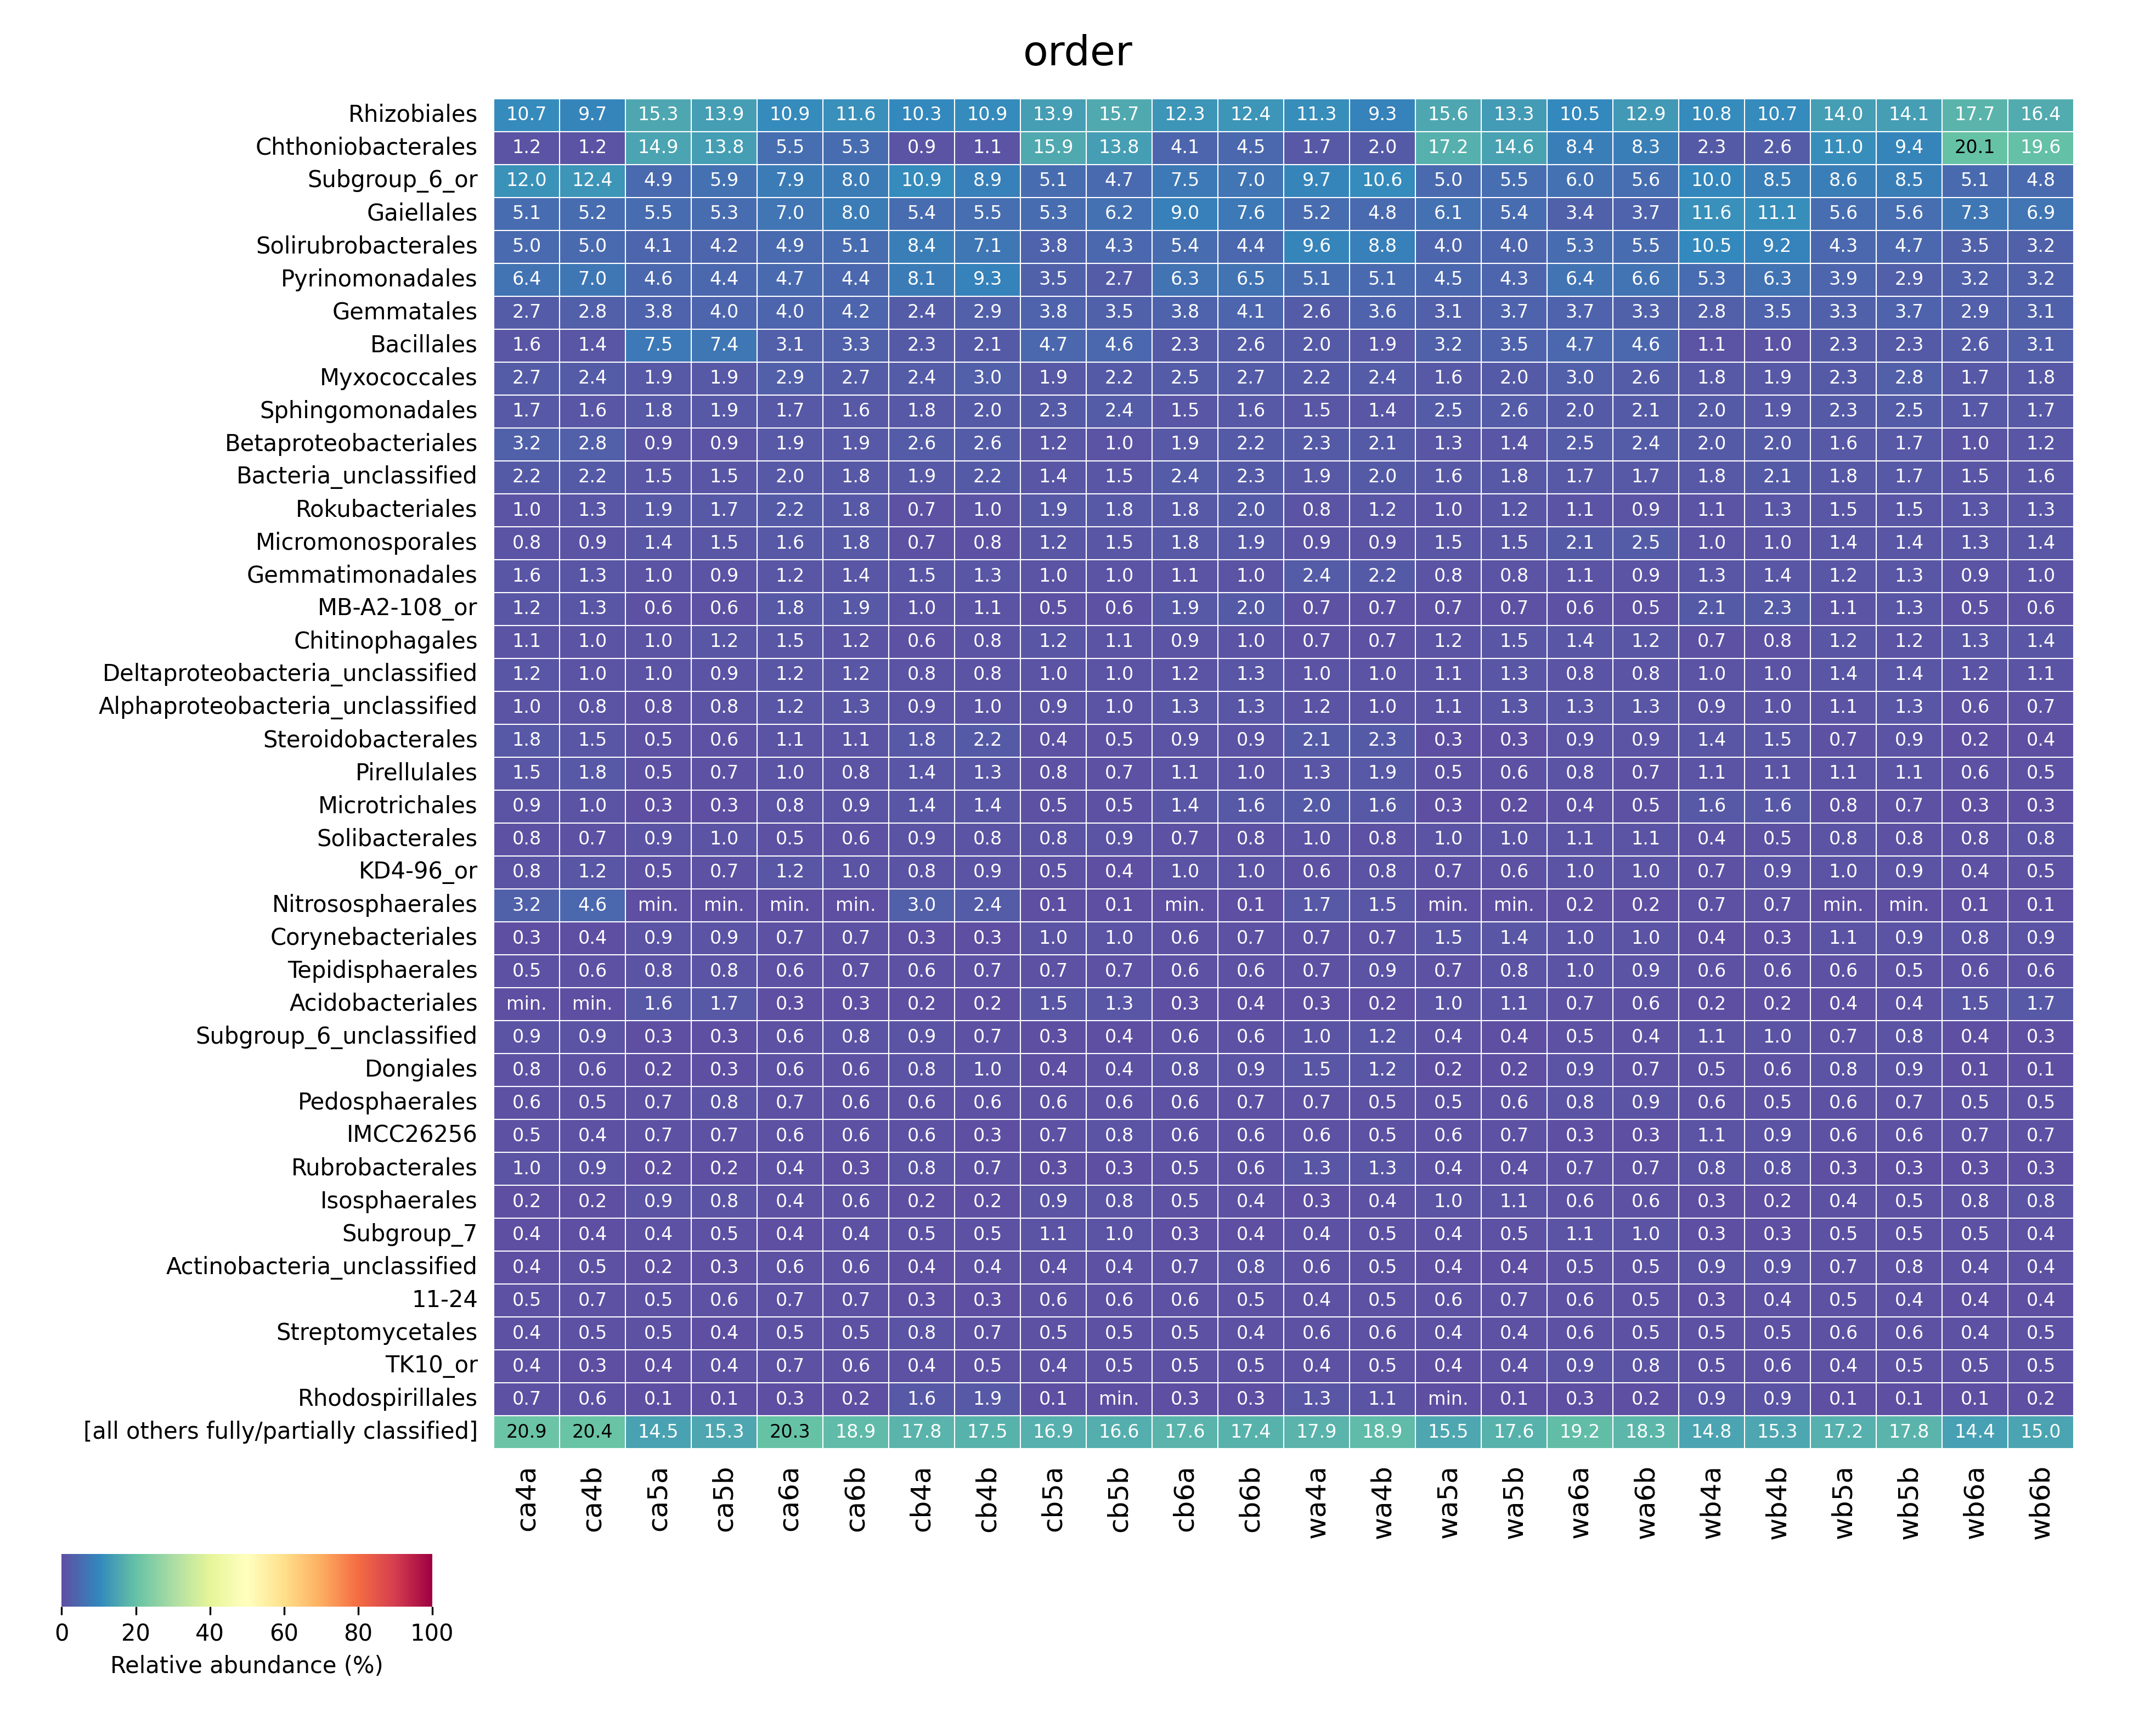

The table this chart was drawn from, first rows:
	Rhizobiales	Chthoniobacterales	Subgroup_6_or	Gaiellales	Solirubrobacterales	Pyrinomonadales	Gemmatales	Bacillales	Myxococcales	Sphingomonadales	Betaproteobacteriales	Bacteria_unclassified	Rokubacteriales	Micromonosporales	Gemmatimonadales	MB-A2-108_or	Chitinophagales	Deltaproteobacteria_unclassified	Alphaproteobacteria_unclassified	Steroidobacterales	Pirellulales	Microtrichales	Solibacterales
ca4a	0.1072	0.01169	0.1196	0.05119	0.05008	0.06434	0.02666	0.0156	0.02725	0.01686	0.03231	0.0222	0.009637	0.008452	0.0156	0.01248	0.0111	0.01205	0.009637	0.01844	0.01521	0.009203	0.007702
ca4b	0.09733	0.01166	0.1243	0.05236	0.04979	0.0705	0.0285	0.01383	0.02386	0.01557	0.02788	0.02201	0.01256	0.008654	0.01325	0.01264	0.009523	0.01032	0.007966	0.01539	0.01774	0.01007	0.006517
ca5a	0.1535	0.1494	0.04881	0.05468	0.04117	0.04648	0.03793	0.0753	0.01919	0.01799	0.008543	0.01471	0.01878	0.0137	0.01001	0.00572	0.01031	0.009672	0.007602	0.004667	0.005269	0.003199	0.009371
ca5b	0.1392	0.1381	0.05874	0.05292	0.04183	0.04359	0.03992	0.07378	0.01926	0.01906	0.009412	0.01468	0.01671	0.01468	0.009292	0.005663	0.0118	0.009452	0.007896	0.006022	0.0067	0.00343	0.01005
ca6a	0.1087	0.05484	0.0787	0.06964	0.04947	0.04704	0.03953	0.03099	0.02893	0.01671	0.0187	0.01951	0.02231	0.01612	0.01193	0.01774	0.01509	0.01178	0.01215	0.01112	0.00957	0.008098	0.005153
ca6b	0.1162	0.05256	0.07965	0.07954	0.0514	0.04395	0.04153	0.03287	0.0272	0.01638	0.0188	0.01838	0.01775	0.01817	0.01402	0.01901	0.01166	0.01202	0.01271	0.01055	0.008453	0.009188	0.006196
cb4a	0.1035	0.009086	0.1085	0.05448	0.08425	0.08057	0.02416	0.02339	0.02385	0.01825	0.02606	0.0191	0.007423	0.006727	0.01461	0.009782	0.006263	0.008196	0.009318	0.01782	0.01434	0.01353	0.009356
cb4b	0.1089	0.01088	0.08921	0.05492	0.07147	0.09261	0.02908	0.02142	0.02964	0.02001	0.02635	0.02165	0.009862	0.007595	0.01321	0.01105	0.007878	0.008048	0.01009	0.02199	0.01304	0.01372	0.008105
cb5a	0.1387	0.1591	0.05081	0.053	0.03764	0.03462	0.03778	0.04655	0.01922	0.02312	0.01185	0.0143	0.01939	0.01242	0.01049	0.005177	0.01193	0.009521	0.008731	0.00408	0.00759	0.004607	0.008336
cb5b	0.1566	0.1382	0.04748	0.06218	0.04338	0.02659	0.03496	0.04647	0.02181	0.02407	0.01026	0.01507	0.01825	0.01541	0.01026	0.005987	0.01143	0.01038	0.01043	0.004606	0.006825	0.004773	0.009044
cb6a	0.1231	0.04062	0.07467	0.08979	0.054	0.06343	0.03819	0.02271	0.02537	0.01538	0.01929	0.02432	0.01795	0.01788	0.01068	0.01913	0.008874	0.01167	0.01262	0.008973	0.01075	0.01446	0.007066
cb6b	0.1241	0.04546	0.07019	0.07645	0.04435	0.06532	0.04141	0.02626	0.02702	0.01584	0.02231	0.02252	0.01962	0.01913	0.01048	0.0201	0.01048	0.01322	0.01339	0.009444	0.0101	0.01616	0.007542
wa4a	0.1127	0.01735	0.09653	0.05242	0.09583	0.05081	0.02571	0.02031	0.02154	0.01465	0.02312	0.01931	0.008414	0.00915	0.02399	0.007461	0.006726	0.01027	0.01171	0.02129	0.01337	0.01999	0.009531
wa4b	0.09267	0.02006	0.1064	0.04773	0.0883	0.0506	0.03632	0.01934	0.02362	0.01412	0.02059	0.02039	0.01242	0.008697	0.02152	0.006957	0.00716	0.0104	0.00991	0.02273	0.01893	0.01586	0.007645
wa5a	0.156	0.1718	0.04971	0.06105	0.03972	0.04528	0.03075	0.03212	0.01568	0.02507	0.01258	0.01596	0.01023	0.01539	0.008173	0.006831	0.0116	0.01143	0.01146	0.002996	0.005249	0.002589	0.009731
wa5b	0.1331	0.1461	0.0548	0.05404	0.03984	0.04282	0.03686	0.03535	0.02035	0.02625	0.0137	0.01787	0.01183	0.01514	0.00845	0.006832	0.01463	0.01327	0.01266	0.002984	0.005645	0.001618	0.00978
wa6a	0.1048	0.08412	0.06001	0.03392	0.05284	0.06361	0.03712	0.04652	0.02973	0.02043	0.02495	0.01701	0.01136	0.0208	0.01088	0.00599	0.01378	0.007938	0.01338	0.009408	0.008121	0.00441	0.01125
wa6b	0.1295	0.08339	0.05561	0.03671	0.05455	0.0663	0.0334	0.046	0.0263	0.02079	0.02444	0.01711	0.00932	0.0248	0.009346	0.004867	0.01245	0.008025	0.01323	0.008776	0.006964	0.004712	0.01098
wb4a	0.108	0.02325	0.1003	0.1158	0.1054	0.05264	0.02849	0.0109	0.01849	0.02013	0.01991	0.01841	0.01117	0.009671	0.01347	0.02079	0.007458	0.009971	0.008906	0.01369	0.01117	0.01642	0.00448
wb4b	0.1071	0.02604	0.08526	0.1113	0.09223	0.06287	0.03535	0.009858	0.01863	0.01946	0.01957	0.02069	0.013	0.01036	0.01444	0.02264	0.007547	0.009894	0.01011	0.01506	0.01087	0.01639	0.005417
wb5a	0.1401	0.1101	0.08587	0.05625	0.04328	0.03923	0.03297	0.02293	0.02333	0.02274	0.01569	0.0177	0.01527	0.01357	0.01196	0.01149	0.01194	0.01432	0.01125	0.006783	0.01097	0.007705	0.008461
wb5b	0.1405	0.09409	0.085	0.0557	0.04687	0.02886	0.03726	0.02267	0.0277	0.02493	0.01699	0.01714	0.01517	0.01427	0.01326	0.01323	0.01161	0.01366	0.01311	0.009032	0.01115	0.006861	0.007527
wb6a	0.1767	0.2015	0.05054	0.07279	0.03458	0.03188	0.02931	0.02561	0.01696	0.01658	0.01034	0.01528	0.01309	0.0125	0.008861	0.005245	0.01268	0.01151	0.006442	0.002317	0.005958	0.002877	0.007638
wb6b	0.1639	0.1965	0.04817	0.06881	0.03158	0.03194	0.0313	0.03067	0.01767	0.01721	0.01215	0.01556	0.01267	0.01415	0.009683	0.00581	0.01446	0.01095	0.007148	0.003514	0.005188	0.002941	0.007961
